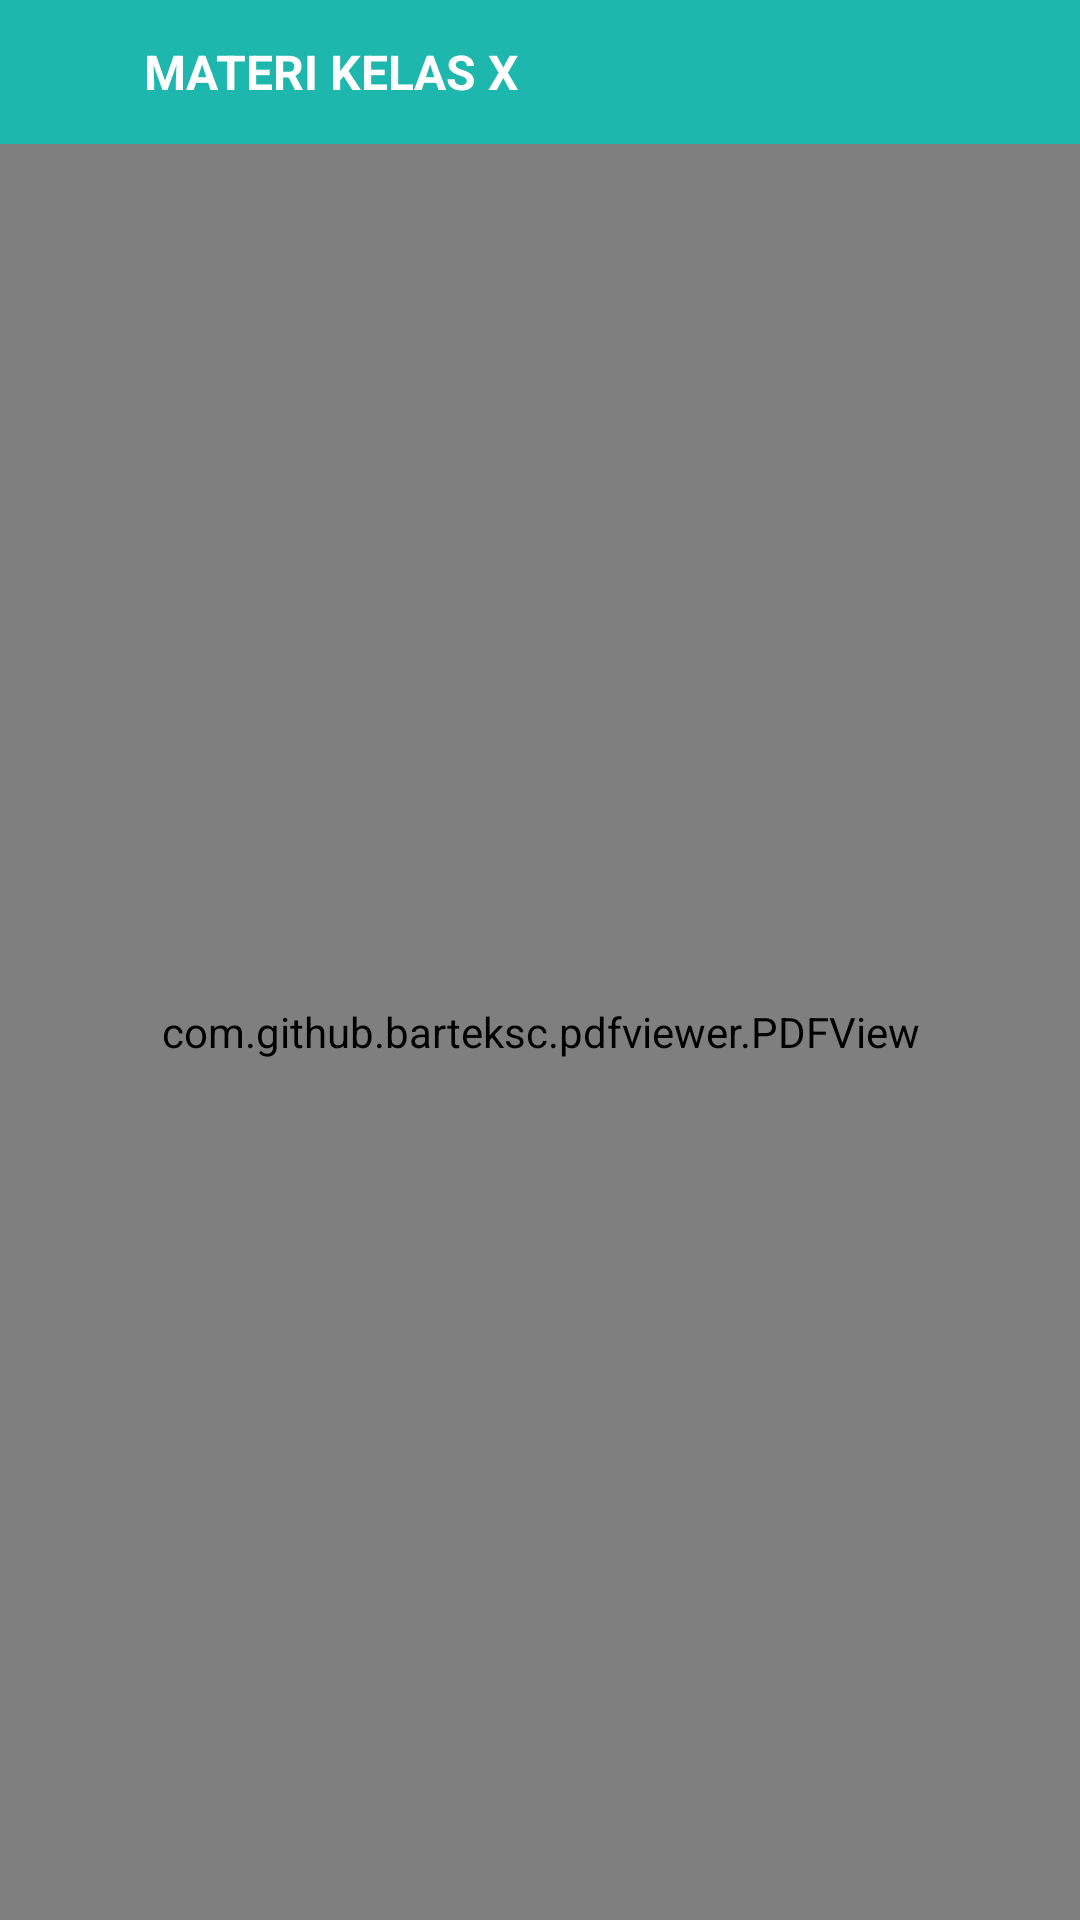

Here is an Android app screen rendered from its layout file. Give the layout XML and the strings, colors and styles it references.
<!-- AndroidManifest.xml: application theme Theme.TugasAkhirPAM -->
<!-- res/layout/activity_materi1.xml -->
<?xml version="1.0" encoding="utf-8"?>
<RelativeLayout xmlns:android="http://schemas.android.com/apk/res/android"
    xmlns:app="http://schemas.android.com/apk/res-auto"
    xmlns:tools="http://schemas.android.com/tools"
    android:layout_width="match_parent"
    android:layout_height="match_parent"
    tools:context=".Materi1Activity">

    <LinearLayout
        android:layout_width="match_parent"
        android:layout_height="match_parent"
        android:orientation="vertical">

        <LinearLayout
            android:layout_width="match_parent"
            android:layout_height="wrap_content"
            android:background="@color/tema"
            android:orientation="horizontal">

            <ImageView
                android:id="@+id/btnBack"
                android:layout_width="48dp"
                android:layout_height="48dp"
                android:layout_weight="0"
                android:padding="10dp"
                android:tint="@color/white"
                app:srcCompat="@drawable/ic_baseline_arrow_back_ios_24" />

            <TextView
                android:id="@+id/textView4"
                android:layout_width="match_parent"
                android:layout_height="wrap_content"
                android:layout_gravity="center_vertical"
                android:layout_weight="1"
                android:text="MATERI KELAS X"
                android:textColor="@color/white"
                android:textSize="16sp"
                android:textStyle="bold" />
        </LinearLayout>

        <com.github.barteksc.pdfviewer.PDFView
            android:id="@+id/pdfMateri"
            android:layout_width="match_parent"
            android:layout_height="match_parent" />

    </LinearLayout>
</RelativeLayout>
<!-- resources referenced by this layout -->
<resources>
  <color name="tema">#1DB7AE</color>
  <color name="white">#FFFFFFFF</color>
  <style name="Theme.TugasAkhirPAM" parent="Theme.AppCompat.Light.NoActionBar">
          
          <item name="colorPrimary">@color/tema</item>
          <item name="colorPrimaryDark">@color/tema</item>
          <item name="colorAccent">@color/black</item>
          
      </style>
  <color name="black">#FF000000</color>
</resources>
